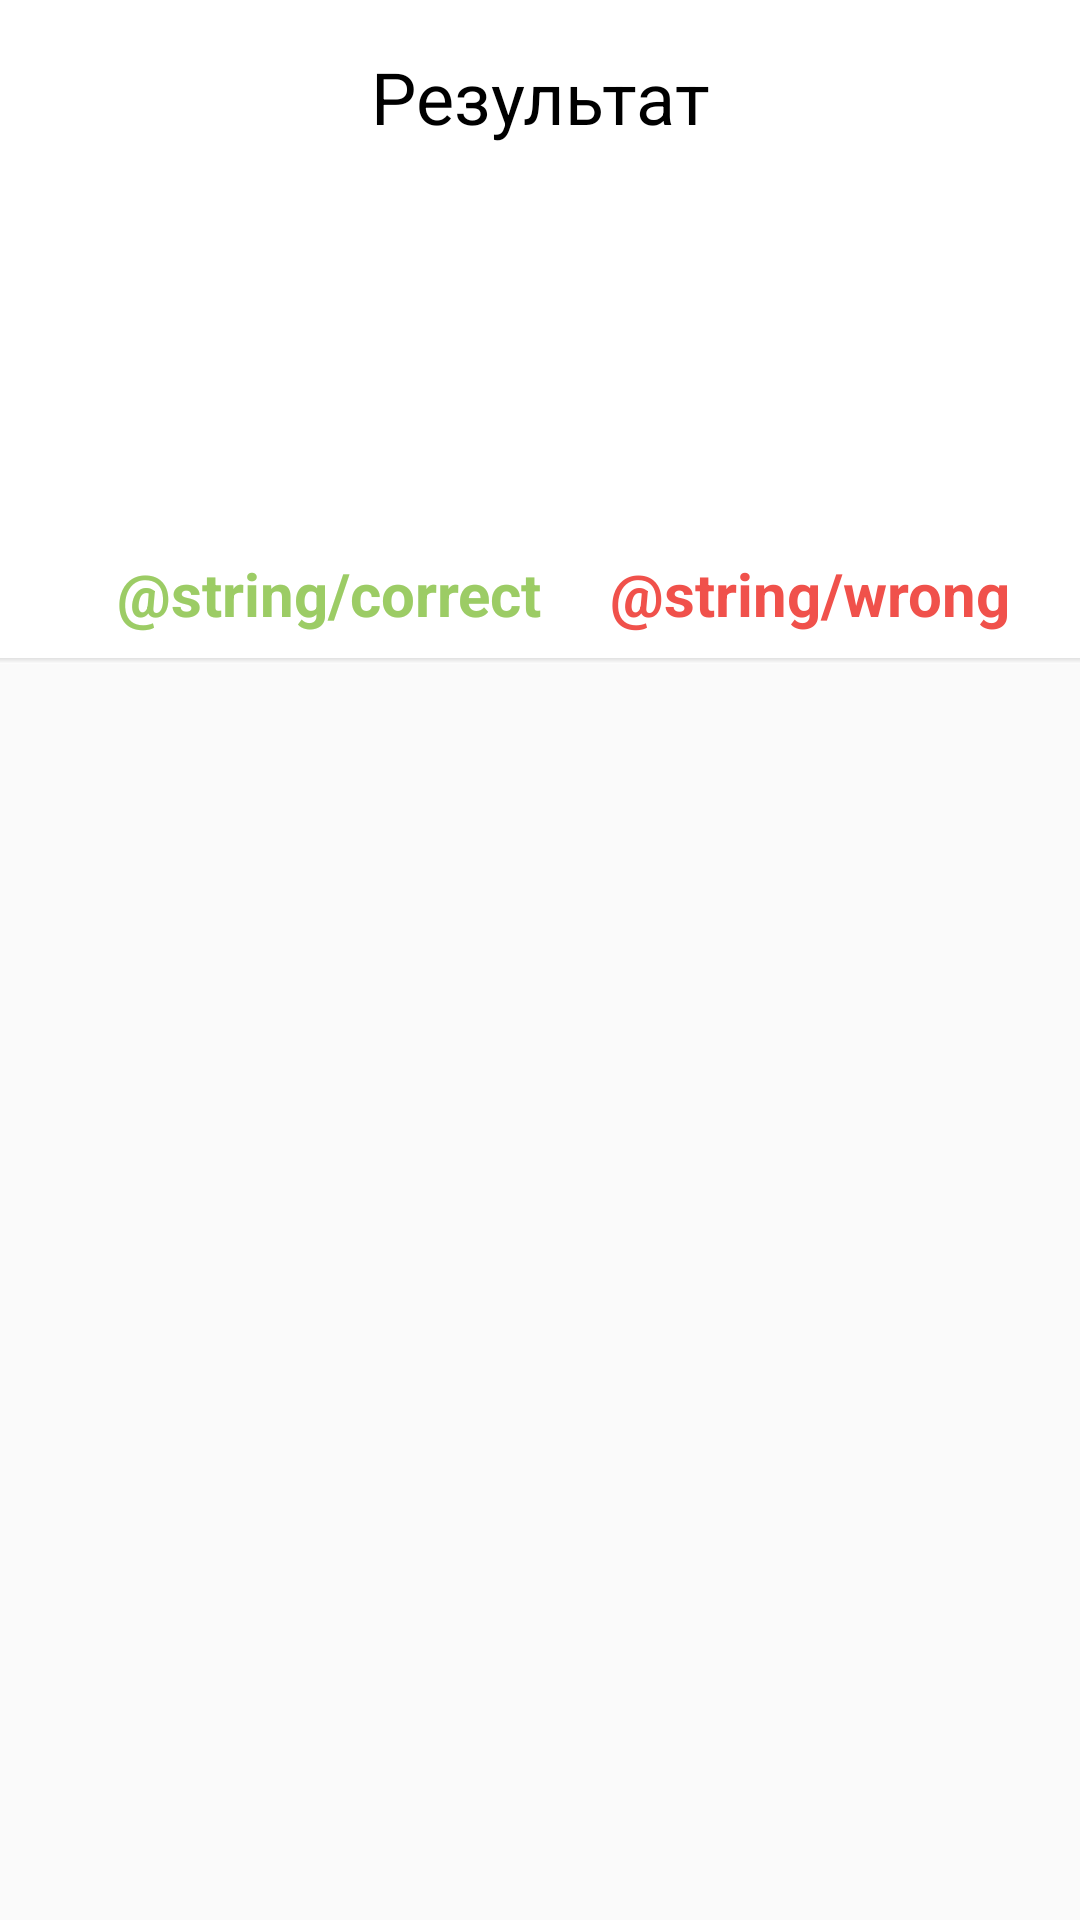

Produce the Android XML layout that renders to this screen, including the resource entries it uses.
<!-- AndroidManifest.xml: application theme AppTheme -->
<!-- res/layout/fragment_result.xml -->
<?xml version="1.0" encoding="utf-8"?>
<layout xmlns:android="http://schemas.android.com/apk/res/android"
    xmlns:app="http://schemas.android.com/apk/res-auto"
    xmlns:tools="http://schemas.android.com/tools">

    <data>

        <variable
            name="vm"
            type="com.test.truefalse.viewModel.ResultViewModel" />
    </data>

    <androidx.coordinatorlayout.widget.CoordinatorLayout
        android:layout_width="match_parent"
        android:layout_height="match_parent">

        <com.google.android.material.appbar.AppBarLayout
            android:layout_width="match_parent"
            android:layout_height="wrap_content"
            app:elevation="0dp">

            <androidx.constraintlayout.widget.ConstraintLayout
                android:layout_width="match_parent"
                android:layout_height="wrap_content"
                app:layout_scrollFlags="scroll">

                <TextView
                    android:id="@+id/tvResult"
                    android:layout_width="0dp"
                    android:layout_height="wrap_content"
                    android:layout_marginTop="16dp"
                    android:gravity="center"
                    android:text="@string/result"
                    android:textColor="@color/textColor"
                    android:textSize="24sp"
                    app:layout_constraintEnd_toEndOf="parent"
                    app:layout_constraintStart_toStartOf="parent"
                    app:layout_constraintTop_toTopOf="parent"
                    tools:text="Результат" />

                <ImageView
                    android:id="@+id/ivStars"
                    android:layout_width="192dp"
                    android:layout_height="128dp"
                    app:layout_constraintEnd_toEndOf="parent"
                    app:layout_constraintStart_toStartOf="parent"
                    app:layout_constraintTop_toBottomOf="@+id/tvResult"
                    app:stars="@{vm.percentCorrectAnswers}"
                    tools:src="@drawable/ic_stars_1_5_white" />

            </androidx.constraintlayout.widget.ConstraintLayout>

            <androidx.constraintlayout.widget.ConstraintLayout
                android:layout_width="match_parent"
                android:layout_height="wrap_content"
                app:layout_scrollFlags="enterAlways">

                <TextView
                    android:id="@+id/tvCorrectAnswer"
                    android:layout_width="wrap_content"
                    android:layout_height="wrap_content"
                    android:layout_marginStart="16dp"
                    android:layout_marginTop="8dp"
                    android:layout_marginBottom="8dp"
                    android:gravity="center_vertical"
                    android:text="@string/correct"
                    android:textColor="@color/colorRadiant"
                    android:textSize="20sp"
                    android:textStyle="bold"
                    app:layout_constraintBottom_toBottomOf="parent"
                    app:layout_constraintEnd_toStartOf="@+id/tvWrongAnswer"
                    app:layout_constraintHorizontal_bias="0.5"
                    app:layout_constraintStart_toStartOf="parent"
                    app:layout_constraintTop_toTopOf="parent"
                    tools:text="Верно:" />

                <TextView
                    android:id="@+id/tvCorrectAnswerCount"
                    android:layout_width="wrap_content"
                    android:layout_height="wrap_content"
                    android:layout_marginStart="8dp"
                    android:text="@{String.valueOf(vm.correctAnswers)}"
                    android:textColor="@color/textColor"
                    android:textSize="18sp"
                    app:layout_constraintBottom_toBottomOf="parent"
                    app:layout_constraintStart_toEndOf="@id/tvCorrectAnswer"
                    app:layout_constraintTop_toTopOf="parent"
                    tools:text="14" />

                <TextView
                    android:id="@+id/tvWrongAnswer"
                    android:layout_width="wrap_content"
                    android:layout_height="wrap_content"
                    android:gravity="center_vertical"
                    android:text="@string/wrong"
                    android:textColor="@color/colorRed"
                    android:textSize="20sp"
                    android:textStyle="bold"
                    app:layout_constraintBottom_toBottomOf="@+id/tvCorrectAnswer"
                    app:layout_constraintEnd_toEndOf="parent"
                    app:layout_constraintHorizontal_bias="0.5"
                    app:layout_constraintStart_toEndOf="@+id/tvCorrectAnswer"
                    app:layout_constraintTop_toTopOf="@+id/tvCorrectAnswer"
                    tools:text="Неверно:" />

                <TextView
                    android:id="@+id/tvWrongAnswerCount"
                    android:layout_width="wrap_content"
                    android:layout_height="wrap_content"
                    android:layout_marginStart="8dp"
                    android:text="@{String.valueOf(vm.wrongAnswers)}"
                    android:textColor="@color/textColor"
                    android:textSize="18sp"
                    app:layout_constraintBottom_toBottomOf="@+id/tvCorrectAnswer"
                    app:layout_constraintStart_toEndOf="@+id/tvWrongAnswer"
                    app:layout_constraintTop_toTopOf="@+id/tvCorrectAnswer"
                    tools:text="16" />

            </androidx.constraintlayout.widget.ConstraintLayout>

            <View
                android:layout_width="match_parent"
                android:layout_height="2dp"
                android:background="@drawable/shadow_toolbar" />
        </com.google.android.material.appbar.AppBarLayout>

        <androidx.recyclerview.widget.RecyclerView
            android:id="@+id/rvResultFragment"
            android:layout_width="match_parent"
            android:layout_height="wrap_content"
            app:layoutManager="androidx.recyclerview.widget.LinearLayoutManager"
            app:layout_behavior="@string/appbar_scrolling_view_behavior" />

    </androidx.coordinatorlayout.widget.CoordinatorLayout>
</layout>
<!-- resources referenced by this layout -->
<resources>
  <color name="colorRadiant">#9CCC65</color>
  <color name="colorRed">#F0514B</color>
  <color name="textColor">#000000</color>
  <!-- drawable ic_stars_1_5_white: png bitmap (drawable, 14886 bytes) -->
  <!-- drawable shadow_toolbar (drawable) -->
  <?xml version="1.0" encoding="utf-8"?>
  <shape xmlns:android="http://schemas.android.com/apk/res/android">
      <gradient
          android:angle="90"
          android:endColor="#1f000000"
          android:startColor="@android:color/transparent" />
  </shape>
  <string name="result">Результат</string>
  <style name="AppTheme" parent="Theme.AppCompat.DayNight.NoActionBar">
          
          <item name="colorPrimary">@color/colorPrimary</item>
          <item name="colorPrimaryDark">@color/colorPrimaryDark</item>
          <item name="colorAccent">@color/colorAccent</item>
          <item name="preferenceTheme">@style/PreferenceThemeOverlay</item>
      </style>
  <color name="colorPrimary">#FFFFFF</color>
  <color name="colorPrimaryDark">#006064</color>
  <color name="colorAccent">#0097A7</color>
</resources>
